Image classification data set "split" (PrabhleenpKaur/breast-cancer-prediction on GitHub). Class labels (2): benign, malignant.

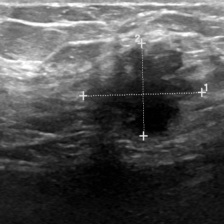
Label: benign

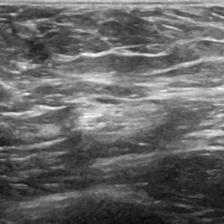
Label: malignant

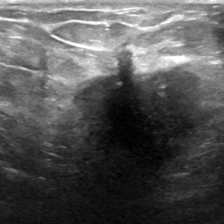
Label: benign

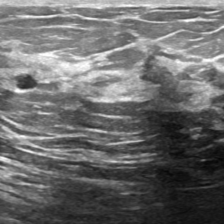
Label: malignant

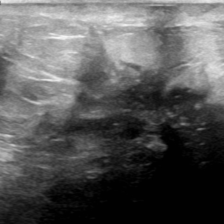
Label: benign

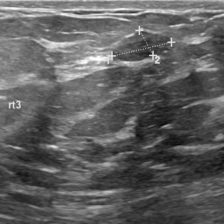
Label: malignant
